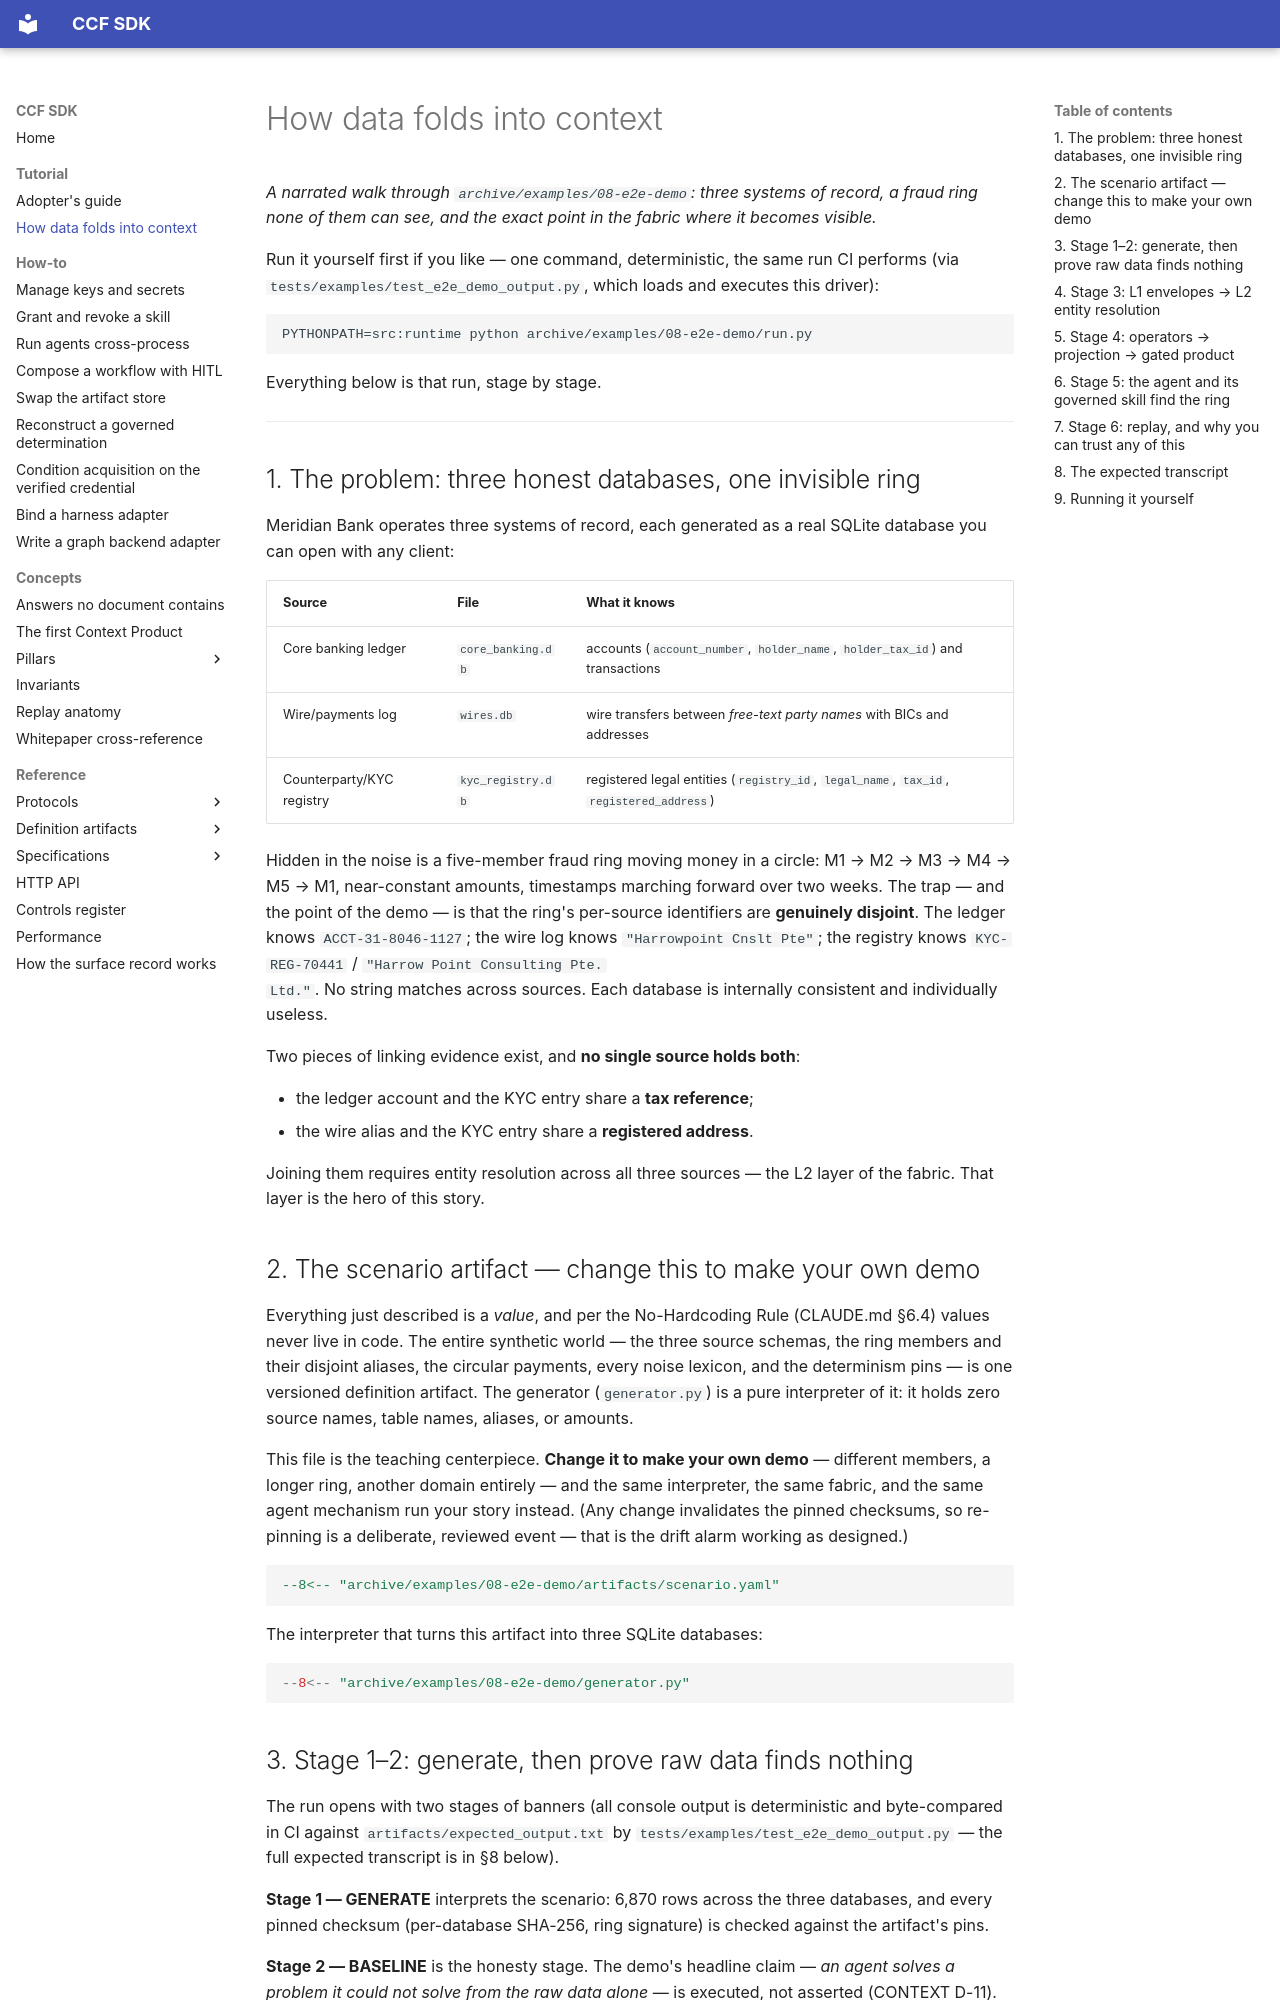

repository: scorpioanil-GCP/ccf_demo · page: tutorial/demo-walkthrough/index.html · generator: mkdocs

<!--
  Snippet configuration for every literal include below lives in
  `mkdocs.yml` (pymdownx.snippets `base_path: ["."]`, repo root).
  Nothing in this page pastes code — the doc always shows the exact
  files that run in CI.
-->

# How data folds into context

*A narrated walk through `archive/examples/08-e2e-demo`: three systems of record,
a fraud ring none of them can see, and the exact point in the fabric where
it becomes visible.*

Run it yourself first if you like — one command, deterministic, the same
run CI performs (via `tests/examples/test_e2e_demo_output.py`, which loads
and executes this driver):

```
PYTHONPATH=src:runtime python archive/examples/08-e2e-demo/run.py
```

Everything below is that run, stage by stage.

---

## 1. The problem: three honest databases, one invisible ring

Meridian Bank operates three systems of record, each generated as a real
SQLite database you can open with any client:

| Source | File | What it knows |
| --- | --- | --- |
| Core banking ledger | `core_banking.db` | accounts (`account_number`, `holder_name`, `holder_tax_id`) and transactions |
| Wire/payments log | `wires.db` | wire transfers between *free-text party names* with BICs and addresses |
| Counterparty/KYC registry | `kyc_registry.db` | registered legal entities (`registry_id`, `legal_name`, `tax_id`, `registered_address`) |

Hidden in the noise is a five-member fraud ring moving money in a circle:
M1 → M2 → M3 → M4 → M5 → M1, near-constant amounts, timestamps marching
forward over two weeks. The trap — and the point of the demo — is that
the ring's per-source identifiers are **genuinely disjoint**. The ledger
knows `ACCT-31-8046-1127`; the wire log knows `"Harrowpoint Cnslt Pte"`;
the registry knows `KYC-REG-70441` / `"Harrow Point Consulting Pte.
Ltd."`. No string matches across sources. Each database is internally
consistent and individually useless.

Two pieces of linking evidence exist, and **no single source holds both**:

- the ledger account and the KYC entry share a **tax reference**;
- the wire alias and the KYC entry share a **registered address**.

Joining them requires entity resolution across all three sources — the
L2 layer of the fabric. That layer is the hero of this story.

## 2. The scenario artifact — change this to make your own demo

Everything just described is a *value*, and per the No-Hardcoding Rule
(CLAUDE.md §6.4) values never live in code. The entire synthetic world —
the three source schemas, the ring members and their disjoint aliases,
the circular payments, every noise lexicon, and the determinism pins —
is one versioned definition artifact. The generator (`generator.py`) is a
pure interpreter of it: it holds zero source names, table names, aliases,
or amounts.

This file is the teaching centerpiece. **Change it to make your own
demo** — different members, a longer ring, another domain entirely — and
the same interpreter, the same fabric, and the same agent mechanism run
your story instead. (Any change invalidates the pinned checksums, so
re-pinning is a deliberate, reviewed event — that is the drift alarm
working as designed.)

```yaml
--8<-- "archive/examples/08-e2e-demo/artifacts/scenario.yaml"
```

The interpreter that turns this artifact into three SQLite databases:

```python
--8<-- "archive/examples/08-e2e-demo/generator.py"
```
